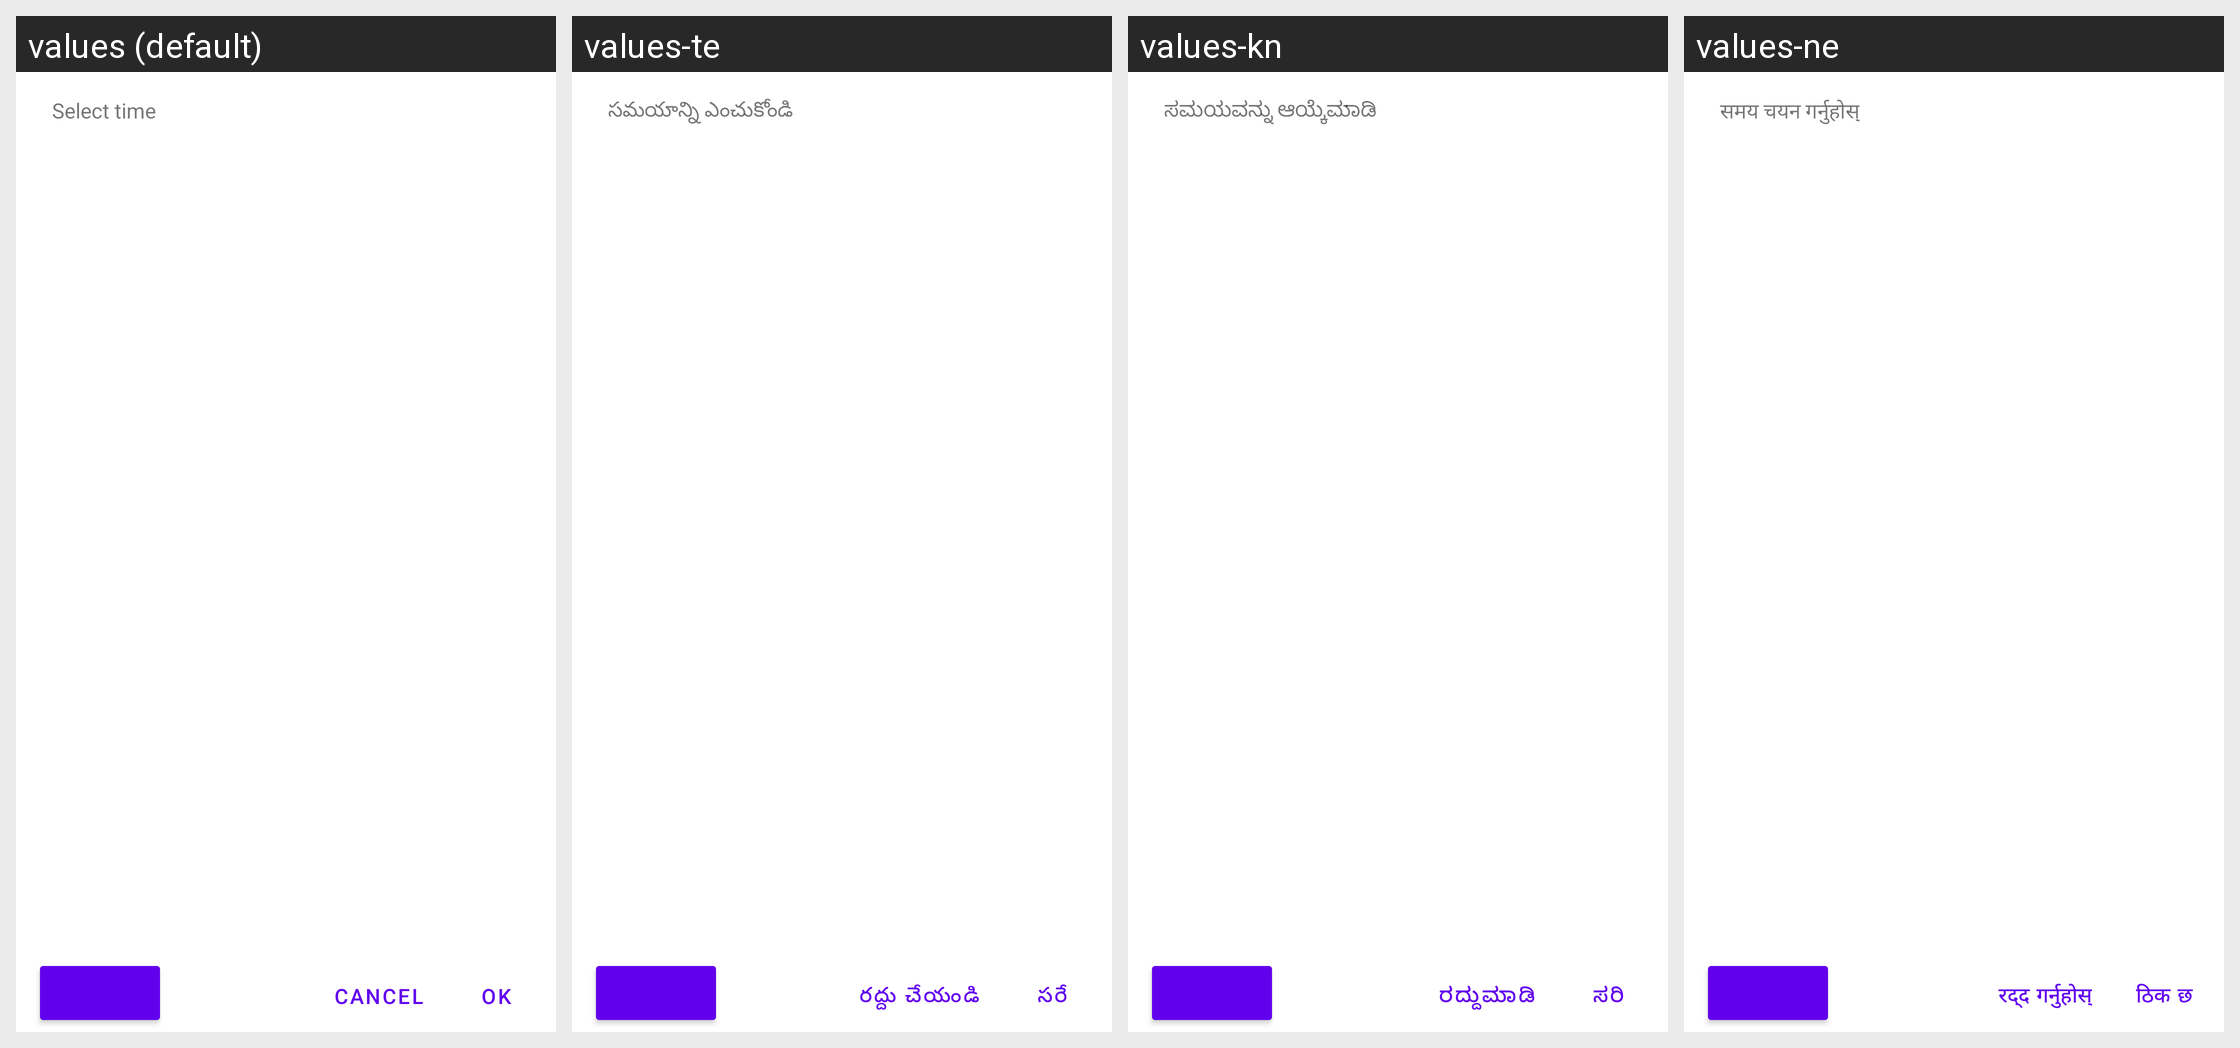

For this localized Android screen grid, give each drawn string resource with its value in every locale shown.
Android screen res/layout/material_timepicker_dialog.xml rendered under 4 locales, left to right: values (default), values-te, values-kn, values-ne. Device: Nexus 5 (rendered at 1080×1920; each locale shown at half size, 540×960, under a caption strip naming it); theme AppTheme.
Other locales in the repository, not shown: values-af, values-am, values-as, values-be, values-bn, values-ca, values-da, values-de, values-el, values-en, values-en-rGB, values-es-rUS, values-et, values-eu, values-fr, values-fr-rCA, values-gl, values-in, values-it, values-ka, values-kk, values-km, values-ko, values-lt, values-lv, values-mk, values-mn, values-nb, values-or, values-pa, values-ro, values-ru, values-sk, values-sl, values-sq, values-sr, values-sv, values-sw, values-tl, values-tr, values-vi, values-zh, values-zh-rCN, values-zh-rHK, values-zh-rSG, values-zh-rTW.
Strings drawn on this screen, with the default value and each locale's value (text and hints the layout hard-codes, and strings that could not be matched under every locale, appear in the picture but are not listed):

material_timepicker_select_time
  values: Select time
  values-te: సమయాన్ని ఎంచుకోండి
  values-kn: ಸಮಯವನ್ನು ಆಯ್ಕೆಮಾಡಿ
  values-ne: समय चयन गर्नुहोस्

mtrl_timepicker_cancel
  values: Cancel
  values-te: రద్దు చేయండి
  values-kn: ರದ್ದುಮಾಡಿ
  values-ne: रद्द गर्नुहोस्

mtrl_timepicker_confirm
  values: OK
  values-te: సరే
  values-kn: ಸರಿ
  values-ne: ठिक छ
